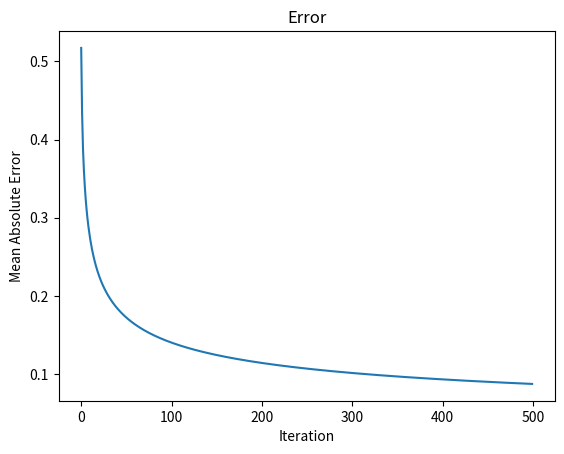

Python code for this plot:
import numpy as np
import matplotlib.pyplot as plt

def sigmoid(x, deriv=False):
    if deriv:
        return x*(1-x)
    else:
        return 1/(1+np.exp(-x))

def f(x, cache, epsilon):
    cache += x**2
    adjusted_learning_rate = learning_rate / (np.sqrt(cache) + epsilon)
    return x * adjusted_learning_rate

X = np.array([[0,0,1],[0,1,1],[1,0,1],[1,1,1]])
y = np.array([[0,0,1,1]]).T
np.random.seed(1)
pesos0 = 2*np.random.random((3,1)) - 1

cache = np.zeros_like(X)

learning_rate = 2.5
epsilon = 1e-8

errors = []

for iter in range(500):
    capa0 = X
    capa1 = sigmoid(np.dot(capa0, pesos0))

    capa1_error = y - capa1
    errors.append(np.mean(np.abs(capa1_error))) #  Calculo y guardo error en cada iteración

    capa1_delta = capa1_error * sigmoid(capa1, True)

    f_X = f(capa0, cache, epsilon)

    pesos0 += np.dot(f_X.T, capa1_delta)

print("Resultado esperado:")
print(y)
print("Resultado luego del entrenamiento:")
print(capa1)

# Plot el error
plt.plot(errors)
plt.title('Error')
plt.xlabel('Iteration')
plt.ylabel('Mean Absolute Error')
plt.show()
